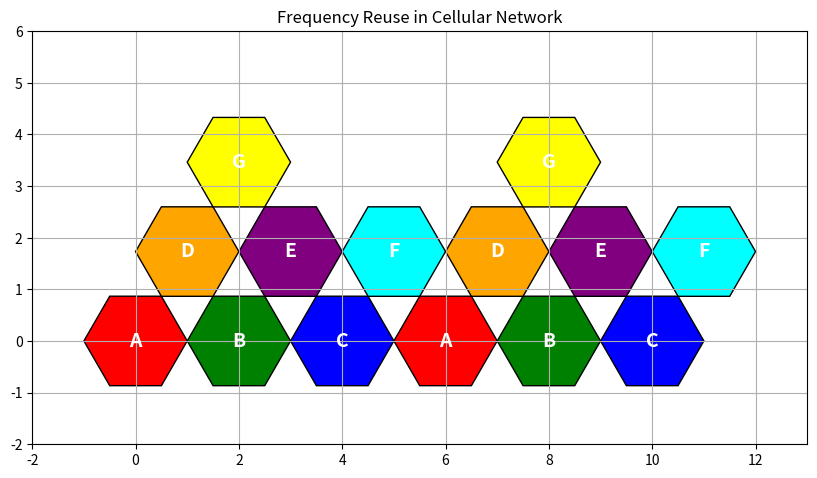

Reproduce this figure in Python.
import numpy as np
import matplotlib.pyplot as plt
from matplotlib.patches import RegularPolygon

# ----------------------------------------
# Frequency Reuse Simulation
# ----------------------------------------

fig, ax = plt.subplots(figsize=(10,8))

radius = 1

colors = ['red','green','blue','orange','purple','cyan','yellow']

frequencies = ['A','B','C','D','E','F','G']

positions = [
(0,0),
(2,0),
(4,0),
(1,1.73),
(3,1.73),
(5,1.73),
(2,3.46),

(6,0),
(8,0),
(10,0),
(7,1.73),
(9,1.73),
(11,1.73),
(8,3.46)
]

for i,(x,y) in enumerate(positions):

    freq = i % 7

    hexagon = RegularPolygon(
        (x,y),
        numVertices=6,
        radius=radius,
        orientation=np.radians(30),
        facecolor=colors[freq],
        edgecolor='black'
    )

    ax.add_patch(hexagon)
    ax.text(
        x,
        y,
        frequencies[freq],
        fontsize=14,
        ha='center',
        va='center',
        color='white',
        weight='bold'
    )

ax.set_xlim(-2,13)
ax.set_ylim(-2,6)

ax.set_aspect('equal')
ax.set_title("Frequency Reuse in Cellular Network")
plt.grid(True)
plt.show()
